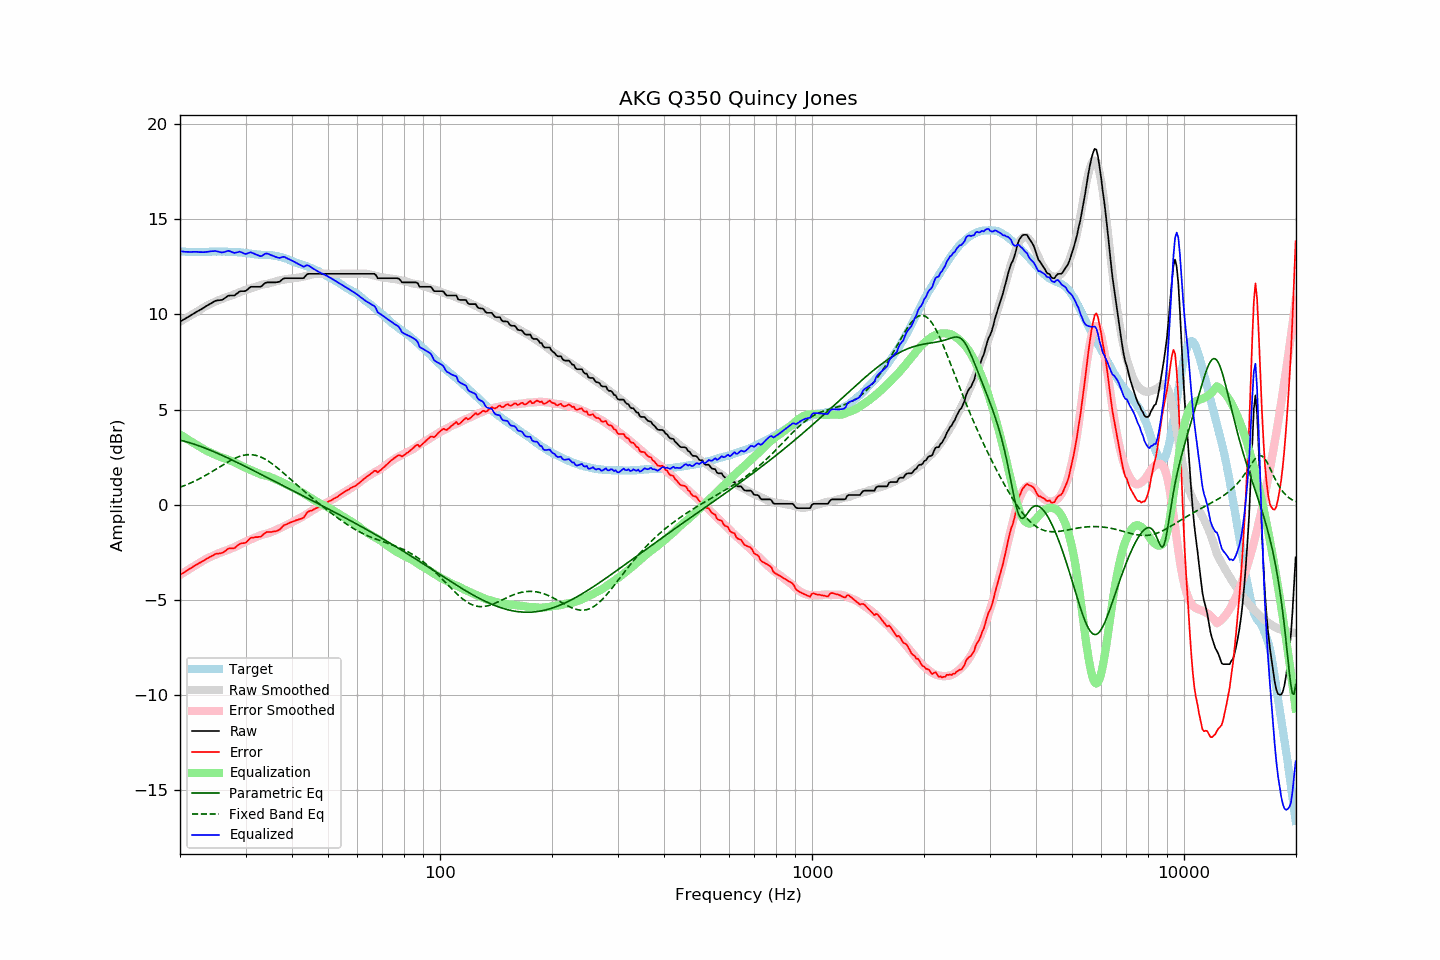

The data file committed next to this chart (first rows):
frequency, raw, error, smoothed, error_smoothed, equalization, parametric_eq, fixed_band_eq, equalized_raw, equalized_smoothed, target
20.00, 9.63, -3.68, 9.62, -3.69, 3.69, 3.39, 0.92, 13.32, 13.31, 13.32
20.20, 9.67, -3.63, 9.67, -3.64, 3.64, 3.37, 0.95, 13.31, 13.31, 13.30
20.40, 9.72, -3.58, 9.72, -3.58, 3.58, 3.35, 0.98, 13.30, 13.30, 13.30
20.61, 9.76, -3.54, 9.77, -3.53, 3.53, 3.33, 1.02, 13.29, 13.30, 13.30
20.81, 9.81, -3.47, 9.82, -3.48, 3.48, 3.31, 1.05, 13.29, 13.29, 13.28
21.02, 9.86, -3.42, 9.87, -3.42, 3.42, 3.28, 1.08, 13.28, 13.29, 13.28
21.23, 9.91, -3.37, 9.92, -3.37, 3.37, 3.26, 1.12, 13.28, 13.29, 13.28
21.44, 9.96, -3.33, 9.97, -3.32, 3.32, 3.23, 1.16, 13.28, 13.28, 13.29
21.66, 10.02, -3.26, 10.02, -3.27, 3.27, 3.20, 1.20, 13.29, 13.28, 13.28
21.87, 10.07, -3.22, 10.07, -3.22, 3.22, 3.18, 1.24, 13.29, 13.28, 13.29
22.09, 10.12, -3.16, 10.12, -3.16, 3.16, 3.15, 1.28, 13.29, 13.28, 13.28
22.31, 10.17, -3.11, 10.17, -3.11, 3.11, 3.12, 1.32, 13.29, 13.28, 13.29
22.54, 10.21, -3.06, 10.22, -3.06, 3.06, 3.09, 1.36, 13.27, 13.28, 13.27
22.76, 10.26, -3.02, 10.27, -3.01, 3.01, 3.06, 1.41, 13.27, 13.28, 13.28
22.99, 10.31, -2.97, 10.33, -2.96, 2.96, 3.03, 1.45, 13.27, 13.28, 13.28
23.22, 10.36, -2.92, 10.38, -2.91, 2.91, 2.99, 1.50, 13.27, 13.29, 13.28
23.45, 10.42, -2.87, 10.43, -2.86, 2.86, 2.96, 1.55, 13.28, 13.29, 13.29
23.69, 10.47, -2.82, 10.47, -2.82, 2.82, 2.93, 1.59, 13.29, 13.29, 13.29
23.92, 10.52, -2.77, 10.51, -2.78, 2.78, 2.89, 1.64, 13.30, 13.29, 13.29
24.16, 10.57, -2.72, 10.55, -2.74, 2.74, 2.86, 1.69, 13.31, 13.29, 13.30
24.40, 10.62, -2.68, 10.59, -2.70, 2.70, 2.82, 1.74, 13.32, 13.30, 13.30
24.65, 10.66, -2.64, 10.64, -2.66, 2.66, 2.79, 1.80, 13.32, 13.30, 13.30
24.89, 10.71, -2.59, 10.68, -2.62, 2.62, 2.75, 1.85, 13.33, 13.30, 13.30
25.14, 10.73, -2.57, 10.72, -2.58, 2.58, 2.72, 1.90, 13.32, 13.30, 13.30
25.39, 10.74, -2.57, 10.75, -2.55, 2.55, 2.68, 1.95, 13.29, 13.30, 13.31
25.65, 10.75, -2.55, 10.78, -2.52, 2.52, 2.64, 2.00, 13.27, 13.30, 13.31
25.91, 10.76, -2.53, 10.81, -2.49, 2.49, 2.60, 2.06, 13.25, 13.30, 13.29
26.16, 10.80, -2.50, 10.84, -2.46, 2.46, 2.56, 2.11, 13.26, 13.30, 13.30
26.43, 10.86, -2.44, 10.87, -2.43, 2.43, 2.53, 2.16, 13.29, 13.30, 13.30
26.69, 10.92, -2.38, 10.90, -2.40, 2.40, 2.49, 2.21, 13.32, 13.29, 13.30
26.96, 10.98, -2.30, 10.93, -2.36, 2.36, 2.45, 2.26, 13.34, 13.29, 13.28
27.23, 10.99, -2.29, 10.96, -2.33, 2.33, 2.41, 2.31, 13.32, 13.29, 13.28
27.50, 10.99, -2.29, 10.99, -2.30, 2.30, 2.37, 2.35, 13.29, 13.28, 13.28
27.77, 10.99, -2.30, 11.02, -2.26, 2.26, 2.33, 2.39, 13.25, 13.28, 13.29
28.05, 11.00, -2.27, 11.05, -2.22, 2.22, 2.29, 2.43, 13.23, 13.28, 13.27
28.33, 11.07, -2.20, 11.09, -2.18, 2.18, 2.24, 2.47, 13.25, 13.27, 13.27
28.62, 11.13, -2.13, 11.13, -2.14, 2.14, 2.20, 2.51, 13.27, 13.26, 13.26
28.90, 11.20, -2.07, 11.16, -2.10, 2.10, 2.16, 2.54, 13.30, 13.26, 13.27
29.19, 11.22, -2.03, 11.20, -2.05, 2.05, 2.12, 2.56, 13.27, 13.25, 13.25
29.48, 11.22, -2.02, 11.23, -2.01, 2.01, 2.08, 2.59, 13.23, 13.24, 13.24
29.78, 11.22, -2.02, 11.26, -1.97, 1.97, 2.04, 2.61, 13.19, 13.23, 13.24
30.08, 11.24, -1.99, 11.29, -1.93, 1.93, 2.00, 2.62, 13.17, 13.22, 13.23
30.38, 11.31, -1.90, 11.32, -1.90, 1.90, 1.95, 2.63, 13.21, 13.21, 13.21
30.68, 11.38, -1.83, 11.35, -1.86, 1.86, 1.91, 2.63, 13.24, 13.20, 13.21
30.99, 11.45, -1.74, 11.37, -1.82, 1.82, 1.87, 2.63, 13.27, 13.19, 13.19
31.30, 11.45, -1.73, 11.40, -1.78, 1.78, 1.83, 2.62, 13.23, 13.18, 13.18
31.61, 11.45, -1.72, 11.43, -1.74, 1.74, 1.78, 2.61, 13.20, 13.17, 13.17
31.93, 11.45, -1.70, 11.45, -1.71, 1.71, 1.74, 2.60, 13.16, 13.16, 13.15
32.24, 11.45, -1.70, 11.48, -1.67, 1.67, 1.70, 2.57, 13.12, 13.15, 13.15
32.57, 11.45, -1.69, 11.51, -1.64, 1.64, 1.65, 2.55, 13.09, 13.15, 13.14
32.89, 11.45, -1.68, 11.54, -1.60, 1.60, 1.61, 2.51, 13.06, 13.14, 13.13
33.22, 11.50, -1.63, 11.56, -1.57, 1.57, 1.57, 2.48, 13.08, 13.14, 13.13
33.55, 11.58, -1.54, 11.58, -1.55, 1.55, 1.53, 2.44, 13.13, 13.13, 13.12
33.89, 11.65, -1.48, 11.59, -1.54, 1.54, 1.48, 2.39, 13.19, 13.13, 13.13
34.23, 11.68, -1.43, 11.60, -1.52, 1.52, 1.44, 2.34, 13.20, 13.12, 13.11
34.57, 11.68, -1.44, 11.62, -1.49, 1.49, 1.40, 2.29, 13.17, 13.11, 13.12
34.92, 11.68, -1.43, 11.65, -1.46, 1.46, 1.35, 2.23, 13.14, 13.11, 13.11
35.27, 11.68, -1.43, 11.67, -1.43, 1.43, 1.31, 2.17, 13.11, 13.10, 13.11
35.62, 11.68, -1.41, 11.70, -1.39, 1.39, 1.27, 2.11, 13.07, 13.09, 13.09
35.97, 11.68, -1.40, 11.72, -1.35, 1.35, 1.22, 2.04, 13.04, 13.08, 13.08
... 635 more rows
